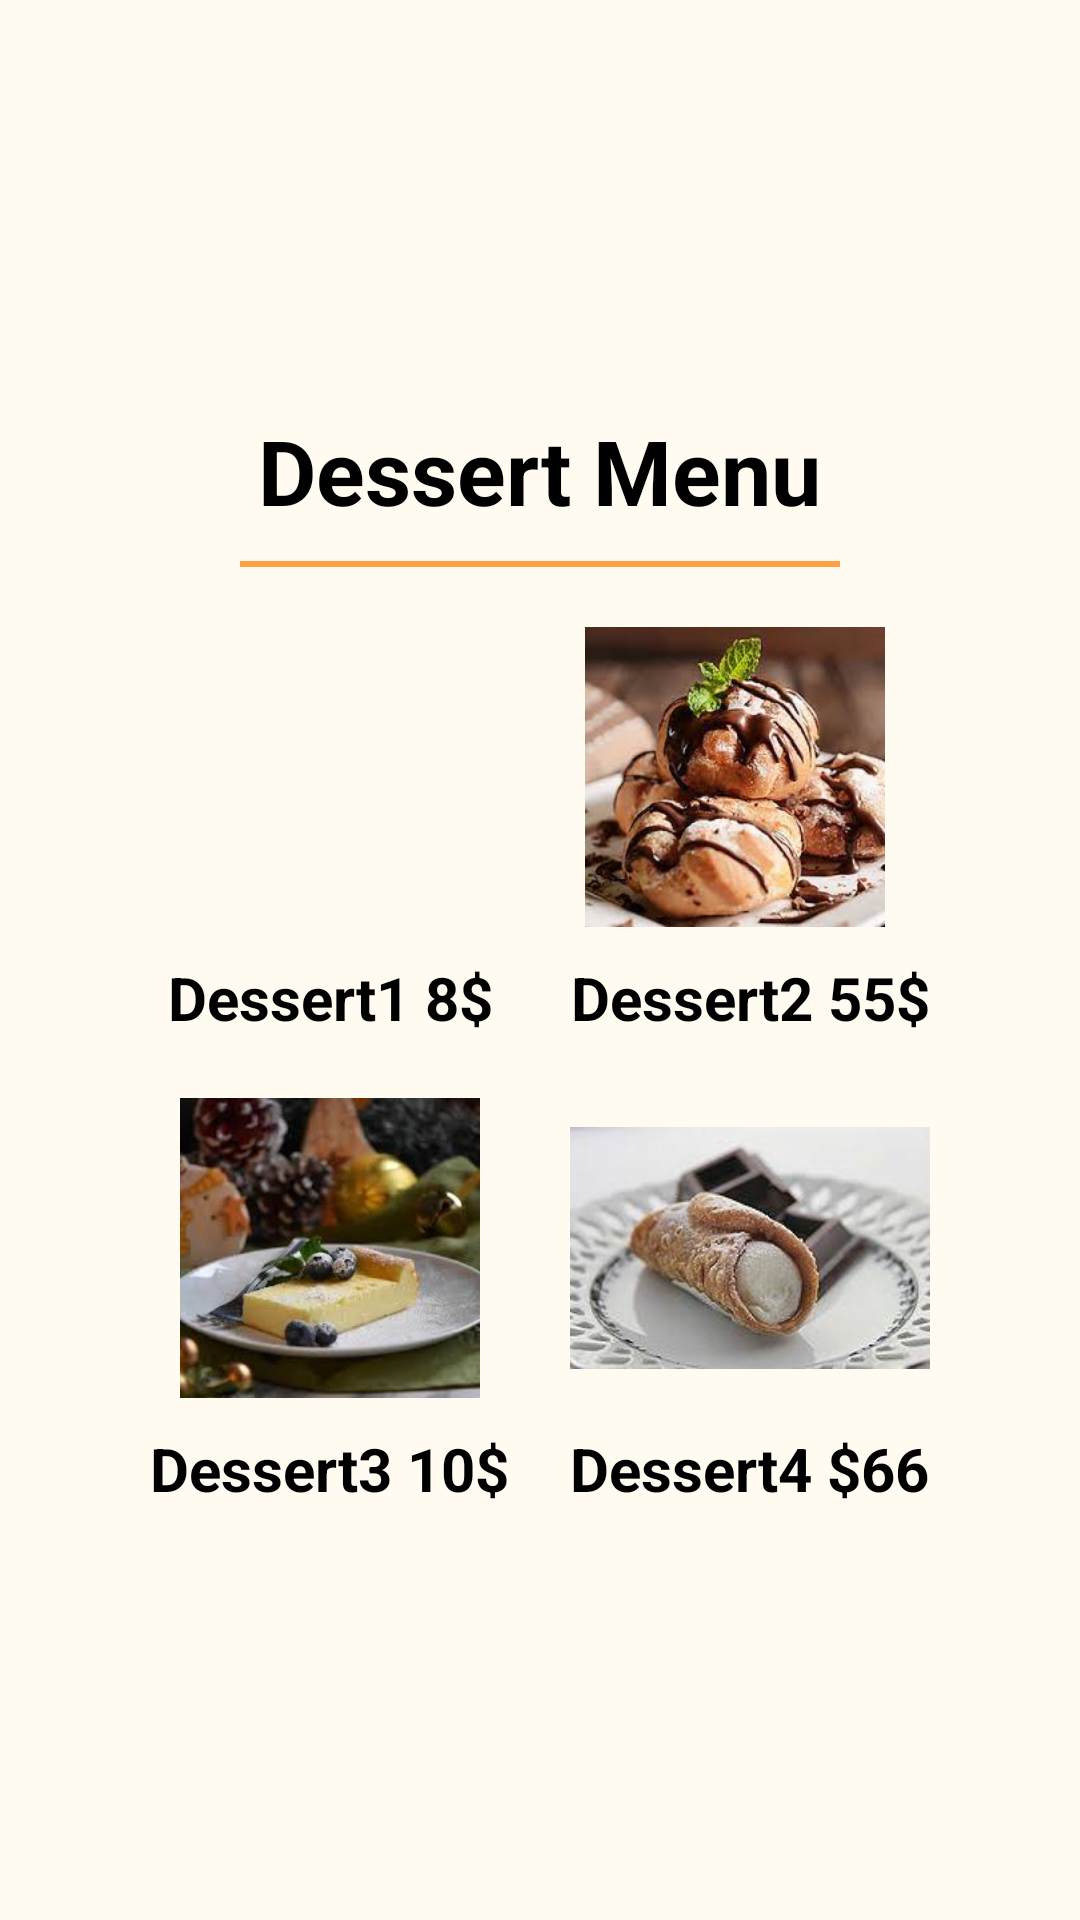

Layout XML and referenced resources for this Android screen:
<!-- AndroidManifest.xml: application theme Theme.OrdreraApp -->
<!-- res/layout/activity_dessert_page.xml -->
<?xml version="1.0" encoding="utf-8"?>
<LinearLayout xmlns:android="http://schemas.android.com/apk/res/android"
    xmlns:tools="http://schemas.android.com/tools"
    android:layout_width="match_parent"
    android:layout_height="match_parent"
    android:background="@color/Back"
    android:gravity="center"
    android:orientation="vertical"
    android:padding="20dp"
    tools:context=".Page.DessertPage">

    <TextView
        android:layout_width="wrap_content"
        android:layout_height="wrap_content"
        android:layout_gravity="center"
        android:text="Dessert Menu"
        android:textColor="@color/black"
        android:textSize="30sp"
        android:textStyle="bold" />

    <View
        android:layout_width="200dp"
        android:layout_height="2dp"
        android:layout_gravity="center"
        android:layout_marginTop="10dp"
        android:background="@color/ColorApp" />

    <LinearLayout
        android:layout_width="match_parent"
        android:layout_height="wrap_content"
        android:gravity="center"
        android:orientation="horizontal"
        android:padding="20dp">

        <LinearLayout
            android:layout_width="wrap_content"
            android:layout_height="wrap_content"
            android:layout_marginRight="20dp"
            android:onClick="P1"
            android:orientation="vertical">

            <ImageView
                android:layout_width="120dp"
                android:layout_height="100dp"
                android:contentDescription="Buger1"
                android:src="@drawable/d1" />

            <TextView
                android:layout_width="match_parent"
                android:layout_height="wrap_content"
                android:layout_marginTop="10dp"
                android:gravity="center"
                android:text="Dessert1 8$"
                android:textColor="@color/black"
                android:textSize="20dp"
                android:textStyle="bold" />
        </LinearLayout>

        <LinearLayout
            android:layout_width="wrap_content"

            android:layout_height="wrap_content"
            android:onClick="P2"
            android:orientation="vertical">

            <ImageView
                android:layout_width="110dp"
                android:layout_height="100dp"
                android:contentDescription="Buger2"
                android:src="@drawable/d2" />

            <TextView
                android:layout_width="wrap_content"
                android:layout_height="wrap_content"
                android:layout_marginTop="10dp"
                android:gravity="center"
                android:text="Dessert2 55$"
                android:textColor="@color/black"
                android:textSize="20dp"
                android:textStyle="bold" />
        </LinearLayout>


    </LinearLayout>

    <LinearLayout
        android:layout_width="match_parent"
        android:layout_height="wrap_content"
        android:gravity="center"
        android:orientation="horizontal">

        <LinearLayout
            android:layout_width="wrap_content"
            android:layout_height="wrap_content"
            android:onClick="P3"

            android:orientation="vertical">

            <ImageView
                android:layout_width="120dp"
                android:layout_height="100dp"
                android:src="@drawable/d3" />

            <TextView
                android:layout_width="wrap_content"
                android:layout_height="wrap_content"
                android:layout_gravity="center"
                android:layout_marginTop="10dp"
                android:text="Dessert3 10$"
                android:textColor="@color/black"
                android:textSize="20sp"
                android:textStyle="bold" />
        </LinearLayout>

        <LinearLayout
            android:layout_width="wrap_content"
            android:layout_height="wrap_content"
            android:layout_marginStart="20dp"
            android:onClick="P4"
            android:orientation="vertical">

            <ImageView
                android:layout_width="120dp"
                android:layout_height="100dp"
                android:src="@drawable/d4" />

            <TextView
                android:layout_width="wrap_content"
                android:layout_height="wrap_content"
                android:layout_gravity="center"
                android:layout_marginTop="10dp"
                android:text="Dessert4 $66"
                android:textColor="@color/black"
                android:textSize="20sp"
                android:textStyle="bold" />
        </LinearLayout>
    </LinearLayout>
</LinearLayout>
<!-- resources referenced by this layout -->
<resources>
  <color name="Back">#1DFFDA79</color>
  <color name="ColorApp">#ff9f43</color>
  <color name="black">#FF000000</color>
  <!-- drawable d2: jpg bitmap (drawable, 11669 bytes) -->
  <!-- drawable d3: jpg bitmap (drawable, 7556 bytes) -->
  <!-- drawable d4: jpg bitmap (drawable, 6442 bytes) -->
  <style name="Theme.OrdreraApp" parent="Theme.MaterialComponents.DayNight.DarkActionBar">
          
          <item name="colorPrimary">@color/purple_500</item>
          <item name="colorPrimaryVariant">@color/purple_700</item>
          <item name="colorOnPrimary">@color/white</item>
          
          <item name="colorSecondary">@color/teal_200</item>
          <item name="colorSecondaryVariant">@color/teal_700</item>
          <item name="colorOnSecondary">@color/black</item>
          
          <item name="android:statusBarColor" tools:targetApi="l">?attr/colorPrimaryVariant</item>
          
      </style>
  <color name="purple_500">#FF6200EE</color>
  <color name="purple_700">#FF3700B3</color>
  <color name="white">#FFFFFFFF</color>
  <color name="teal_200">#FF03DAC5</color>
  <color name="teal_700">#FF018786</color>
</resources>
